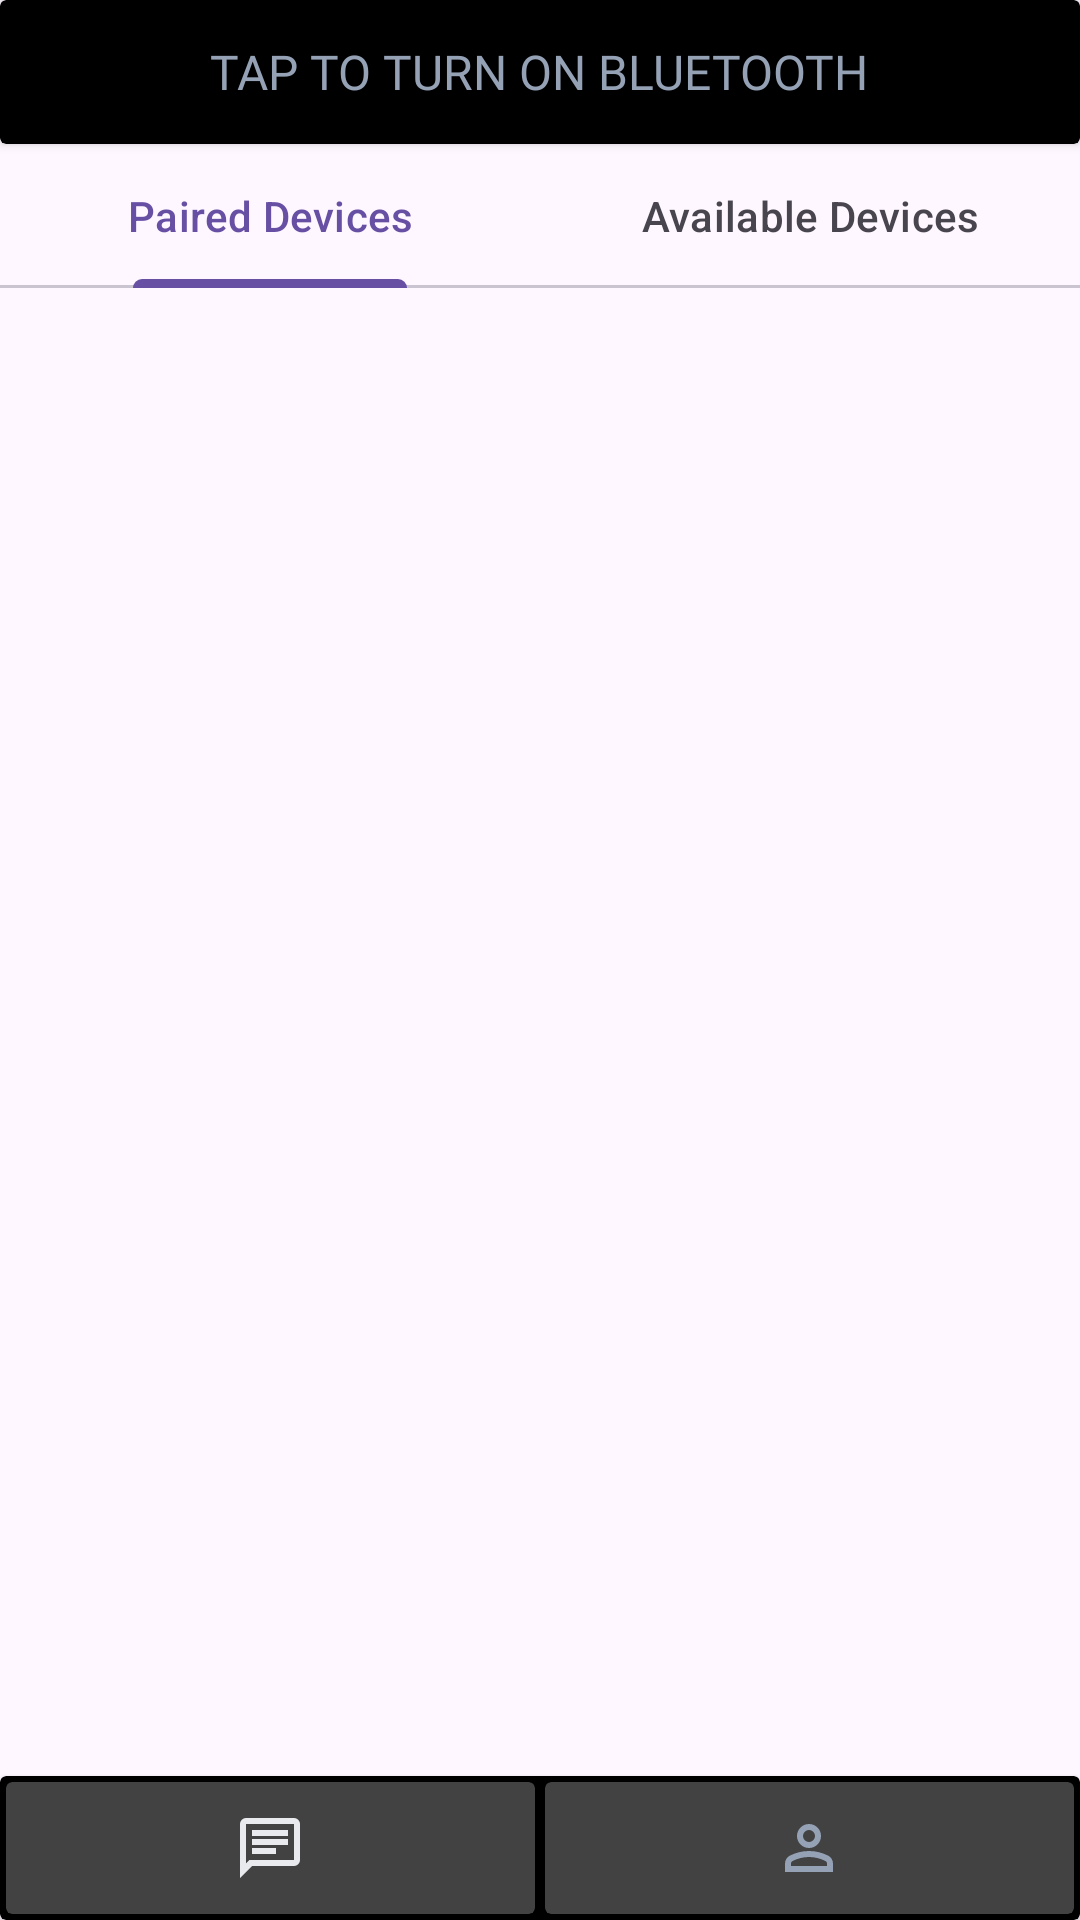

Layout XML and referenced resources for this Android screen:
<!-- AndroidManifest.xml: application theme Theme.Me2U -->
<!-- res/layout/activity_users.xml -->
<?xml version="1.0" encoding="utf-8"?>
<androidx.constraintlayout.widget.ConstraintLayout xmlns:android="http://schemas.android.com/apk/res/android"
    xmlns:app="http://schemas.android.com/apk/res-auto"
    xmlns:tools="http://schemas.android.com/tools"
    android:id="@+id/main"
    android:layout_width="match_parent"
    android:layout_height="match_parent"
    tools:context=".UsersActivity">


    <androidx.cardview.widget.CardView
        android:id="@+id/turnOnBlueTooth"
        android:layout_width="match_parent"
        android:layout_height="0dp"
        app:layout_constraintHeight_percent="0.075"
        app:cardBackgroundColor="@color/black"
        app:layout_constraintEnd_toEndOf="parent"
        app:layout_constraintStart_toStartOf="parent"
        app:layout_constraintTop_toTopOf="parent">

        <TextView
            android:id="@+id/turnOnBlueToothMessage"
            android:layout_width="wrap_content"
            android:layout_height="wrap_content"
            android:layout_gravity="center"
            android:textColor="@color/temp"
            android:fontFamily="@font/nunito_sans_bold"
            android:text="TAP TO TURN ON BLUETOOTH"
            android:textSize="16dp" />
    </androidx.cardview.widget.CardView>

    <RelativeLayout
        android:id="@+id/Body"
        android:layout_width="match_parent"
        android:layout_height="0dp"

        android:orientation="vertical"
        app:layout_constraintBottom_toTopOf="@+id/NavBar"
        app:layout_constraintEnd_toEndOf="parent"
        app:layout_constraintStart_toStartOf="parent"
        app:layout_constraintTop_toBottomOf="@+id/turnOnBlueTooth"
        >
        

        <com.google.android.material.tabs.TabLayout
            android:layout_width="match_parent"
            android:layout_height="wrap_content"
            android:id="@+id/TabLayout">

            <com.google.android.material.tabs.TabItem
                android:id="@+id/PairedDevice"
                android:layout_width="match_parent"
                android:layout_height="wrap_content"
                android:text="Paired Devices"/>

            <com.google.android.material.tabs.TabItem
                android:id="@+id/AvailableDevices"
                android:layout_width="match_parent"
                android:layout_height="wrap_content"
                android:text="Available Devices"/>

        </com.google.android.material.tabs.TabLayout>
        <androidx.viewpager2.widget.ViewPager2
            android:id="@+id/View_Pager"
            android:layout_width="match_parent"
            android:layout_height="match_parent"
            android:layout_below="@id/TabLayout"
            android:layout_alignParentStart="true"
            android:layout_alignParentEnd="true"/>




    </RelativeLayout>

    <androidx.cardview.widget.CardView
        android:id="@+id/NavBar"
        android:layout_width="match_parent"
        android:layout_height="0dp"
        app:cardBackgroundColor="@color/black"
        app:layout_constraintBottom_toBottomOf="parent"
        app:layout_constraintEnd_toEndOf="parent"
        app:layout_constraintHeight_percent="0.075"
        app:layout_constraintStart_toStartOf="parent"
        app:layout_constraintTop_toBottomOf="@+id/Body">

        <androidx.constraintlayout.widget.ConstraintLayout
            android:layout_width="match_parent"
            android:layout_height="match_parent"
            android:layout_margin="2dp">

            <androidx.cardview.widget.CardView
                android:id="@+id/Messages"
                android:layout_width="0dp"
                android:layout_height="match_parent"
                app:cardBackgroundColor="@color/cardview_dark_background"
                app:layout_constraintBottom_toBottomOf="parent"
                app:layout_constraintStart_toStartOf="parent"
                app:layout_constraintTop_toTopOf="parent"
                app:layout_constraintWidth_percent="0.495">

                <ImageView
                    android:layout_width="wrap_content"
                    android:layout_height="wrap_content"
                    android:layout_gravity="center"
                    android:layout_margin="5dp"
                    android:src="@drawable/chat"
                    app:tint="@color/temp2" />
            </androidx.cardview.widget.CardView>

            <androidx.cardview.widget.CardView
                android:id="@+id/Users"
                android:layout_width="0dp"
                android:layout_height="match_parent"
                app:cardBackgroundColor="@color/cardview_dark_background"
                app:layout_constraintBottom_toBottomOf="parent"
                app:layout_constraintEnd_toEndOf="parent"
                app:layout_constraintTop_toTopOf="parent"
                app:layout_constraintWidth_percent="0.495">

                <ImageView
                    android:layout_width="wrap_content"
                    android:layout_height="wrap_content"
                    android:layout_gravity="center"
                    android:layout_margin="5dp"
                    android:src="@drawable/user" />

            </androidx.cardview.widget.CardView>

        </androidx.constraintlayout.widget.ConstraintLayout>

    </androidx.cardview.widget.CardView>


</androidx.constraintlayout.widget.ConstraintLayout>
<!-- resources referenced by this layout -->
<resources>
  <color name="black">#FF000000</color>
  <color name="temp">#95A2B6</color>
  <color name="temp2">#e8eaed</color>
  <!-- drawable chat (drawable) -->
  <vector xmlns:android="http://schemas.android.com/apk/res/android"
      android:width="24dp"
      android:height="24dp"
      android:viewportWidth="960"
      android:viewportHeight="960">
    <path
        android:pathData="M240,560h320v-80L240,480v80ZM240,440h480v-80L240,360v80ZM240,320h480v-80L240,240v80ZM80,880v-720q0,-33 23.5,-56.5T160,80h640q33,0 56.5,23.5T880,160v480q0,33 -23.5,56.5T800,720L240,720L80,880ZM206,640h594v-480L160,160v525l46,-45ZM160,640v-480,480Z"
        android:fillColor="@color/temp"/>
  </vector>
  <!-- drawable user (drawable) -->
  <vector xmlns:android="http://schemas.android.com/apk/res/android"
      android:width="24dp"
      android:height="24dp"
      android:viewportWidth="960"
      android:viewportHeight="960">
    <path
        android:pathData="M480,480q-66,0 -113,-47t-47,-113q0,-66 47,-113t113,-47q66,0 113,47t47,113q0,66 -47,113t-113,47ZM160,800v-112q0,-34 17.5,-62.5T224,582q62,-31 126,-46.5T480,520q66,0 130,15.5T736,582q29,15 46.5,43.5T800,688v112L160,800ZM240,720h480v-32q0,-11 -5.5,-20T700,654q-54,-27 -109,-40.5T480,600q-56,0 -111,13.5T260,654q-9,5 -14.5,14t-5.5,20v32ZM480,400q33,0 56.5,-23.5T560,320q0,-33 -23.5,-56.5T480,240q-33,0 -56.5,23.5T400,320q0,33 23.5,56.5T480,400ZM480,320ZM480,720Z"
        android:fillColor="@color/temp"/>
  </vector>
  <style name="Theme.Me2U" parent="Base.Theme.Me2U" />
  <style name="Base.Theme.Me2U" parent="Theme.Material3.DayNight.NoActionBar">
          
          
      </style>
</resources>
